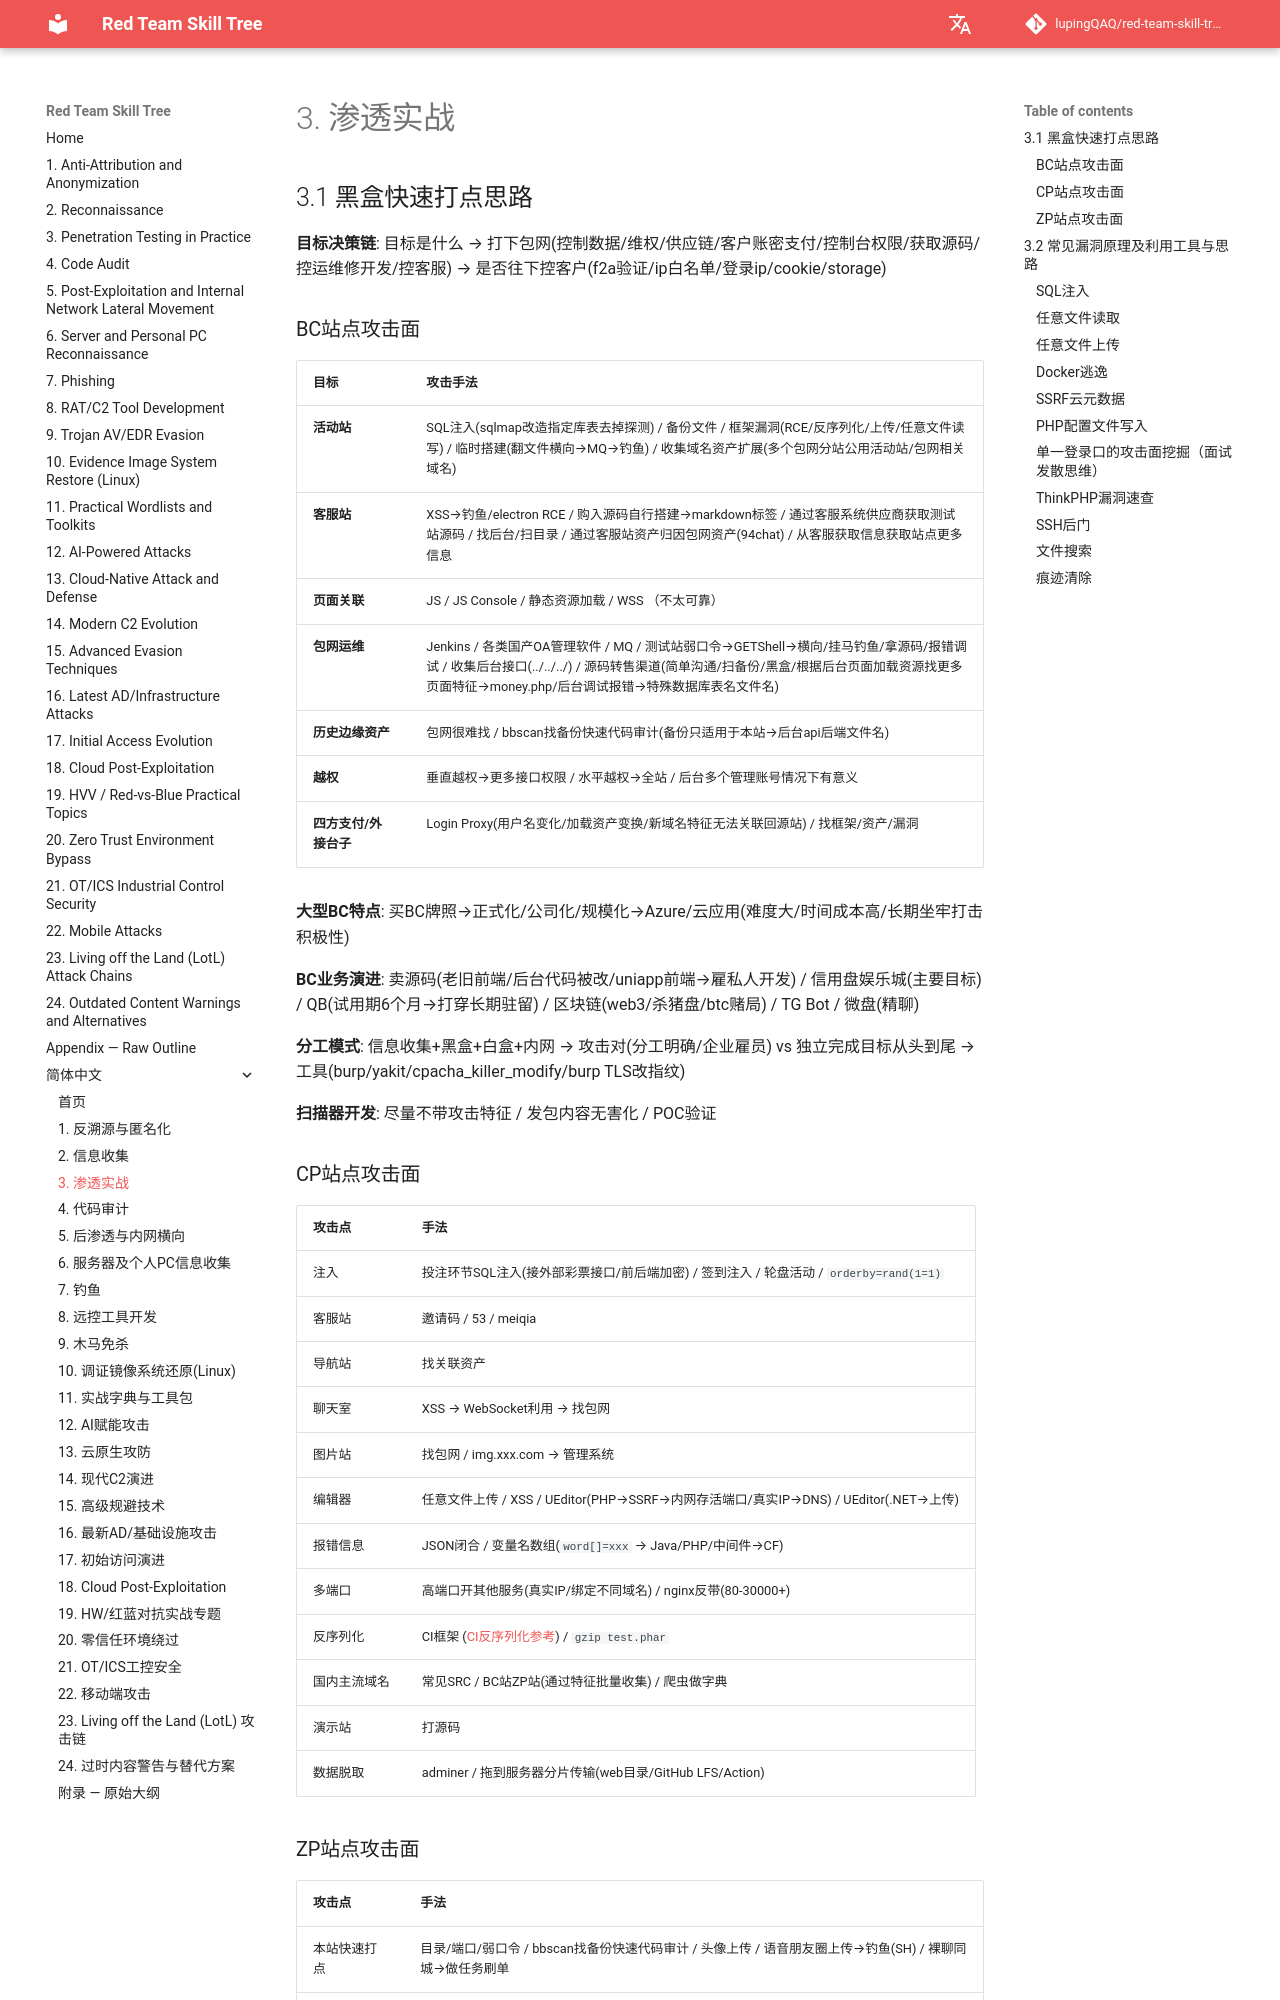

repository: lupingQAQ/red-team-skill-tree · page: zh-CN/ch-03/index.html · generator: mkdocs

# 3. 渗透实战

## 3.1 黑盒快速打点思路

**目标决策链**: 目标是什么 → 打下包网(控制数据/维权/供应链/客户账密支付/控制台权限/获取源码/控运维修开发/控客服) → 是否往下控客户(f2a验证/ip白名单/登录ip/cookie/storage)

### BC站点攻击面

| 目标 | 攻击手法 |
|------|---------|
| **活动站** | SQL注入(sqlmap改造指定库表去掉探测) / 备份文件 / 框架漏洞(RCE/反序列化/上传/任意文件读写) / 临时搭建(翻文件横向→MQ→钓鱼) / 收集域名资产扩展(多个包网分站公用活动站/包网相关域名) |
| **客服站** | XSS→钓鱼/electron RCE / 购入源码自行搭建→markdown标签 / 通过客服系统供应商获取测试站源码 / 找后台/扫目录 / 通过客服站资产归因包网资产(94chat) / 从客服获取信息获取站点更多信息 |
| **页面关联** | JS / JS Console / 静态资源加载 / WSS （不太可靠） |
| **包网运维** | Jenkins / 各类国产OA管理软件 / MQ / 测试站弱口令→GETShell→横向/挂马钓鱼/拿源码/报错调试 / 收集后台接口(../../../) / 源码转售渠道(简单沟通/扫备份/黑盒/根据后台页面加载资源找更多页面特征→money.php/后台调试报错→特殊数据库表名文件名) |
| **历史边缘资产** | 包网很难找 / bbscan找备份快速代码审计(备份只适用于本站→后台api后端文件名) |
| **越权** | 垂直越权→更多接口权限 / 水平越权→全站 / 后台多个管理账号情况下有意义 |
| **四方支付/外接台子** | Login Proxy(用户名变化/加载资产变换/新域名特征无法关联回源站) / 找框架/资产/漏洞 |

**大型BC特点**: 买BC牌照→正式化/公司化/规模化→Azure/云应用(难度大/时间成本高/长期坐牢打击积极性)

**BC业务演进**: 卖源码(老旧前端/后台代码被改/uniapp前端→雇私人开发) / 信用盘娱乐城(主要目标) / QB(试用期6个月→打穿长期驻留) / 区块链(web3/杀猪盘/btc赌局) / TG Bot / 微盘(精聊)

**分工模式**: 信息收集+黑盒+白盒+内网 → 攻击对(分工明确/企业雇员) vs 独立完成目标从头到尾 → 工具(burp/yakit/cpacha_killer_modify/burp TLS改指纹)

**扫描器开发**: 尽量不带攻击特征 / 发包内容无害化 / POC验证

### CP站点攻击面

| 攻击点 | 手法 |
|--------|------|
| 注入 | 投注环节SQL注入(接外部彩票接口/前后端加密) / 签到注入 / 轮盘活动 / `orderby=rand(1=1)` |
| 客服站 | 邀请码 / 53 / meiqia |
| 导航站 | 找关联资产 |
| 聊天室 | XSS → WebSocket利用 → 找包网 |
| 图片站 | 找包网 / img.xxx.com → 管理系统 |
| 编辑器 | 任意文件上传 / XSS / UEditor(PHP→SSRF→内网存活端口/真实IP→DNS) / UEditor(.NET→上传) |
| 报错信息 | JSON闭合 / 变量名数组(`word[]=xxx` → Java/PHP/中间件→CF) |
| 多端口 | 高端口开其他服务(真实IP/绑定不同域名) / nginx反带(80-30000+) |
| 反序列化 | CI框架 ([CI反序列化参考](https://guokeya.github.io/post/lQXYmp8_4/)) / `gzip test.phar` |
| 国内主流域名 | 常见SRC / BC站ZP站(通过特征批量收集) / 爬虫做字典 |
| 演示站 | 打源码 |
| 数据脱取 | adminer / 拖到服务器分片传输(web目录/GitHub LFS/Action) |
